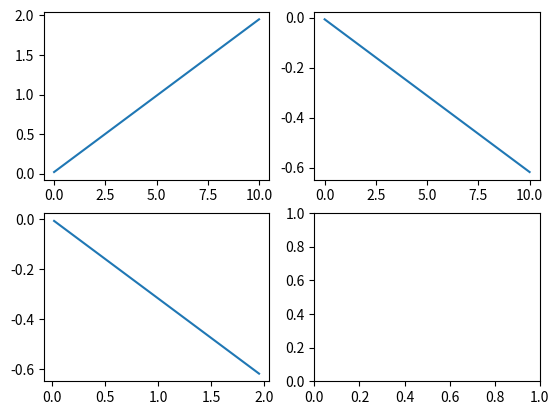

The matplotlib source for this figure:
import matplotlib.pyplot as plt
import numpy as np
from math import *

t=np.linspace(0,10,100)
dt=0.01

def kosi_hitac(v0,alfa):

    kut=alfa*np.pi/100
    x_list=[]
    y_list=[]
    
    x=0
    y=0
    vox=0
    voy=0
    ax=0
    ay=-9.81

    for i in range(100):
      
      vox=v0*np.cos(kut)
      voy=v0*np.sin(kut)

      x=x+vox*dt
      y=y+voy*dt-1/2*ay*dt*dt

      x_list.append(x)
      y_list.append(y)

    fig, axs=plt.subplots(2,2)

    axs[0,0].plot(t,y_list)
    axs[0,1].plot(t,x_list)
    axs[1,0].plot(y_list,x_list)
    plt.show()
kosi_hitac(2,60)
